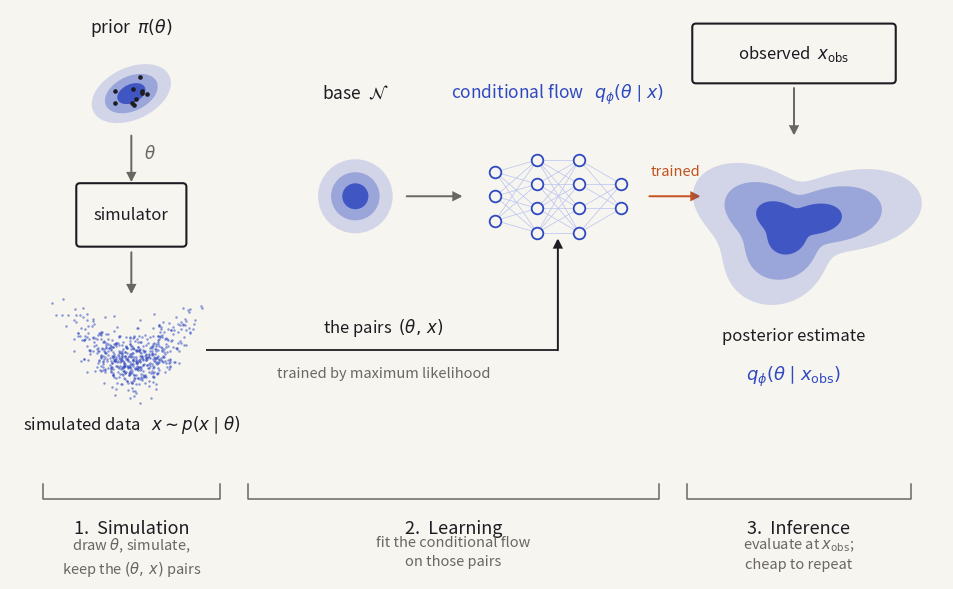

This chart was generated by the following Python code: (Note: this script raises an exception after producing the figure.)
#!/usr/bin/env python3
"""The SBI pipeline as ONE diagram — a redraw of thesis figure F6b_stages.

Split into three separate panels the procedure stops reading as a procedure: the
(theta, x) pairs produced on the left have to visibly travel into the network in
the middle, and the trained network has to visibly produce the posterior on the
right. So this is a single figure, with the three stages marked underneath by
brackets rather than cut apart.

Adapted for the slide: deck palette, heavier labels, and the stage captions
carried by the brackets instead of by prose.

    /usr/local/bin/python3 tools/make-sbi-pipeline.py

Writes assets/diagrams/sbi_pipeline_general.png.

NOT sbi_pipeline.png: assets/ is case-insensitive on macOS and SBI_pipeline.png
already exists there, referenced by eight other decks. Writing the lowercase name
silently overwrites it.
"""
import numpy as np
import matplotlib
matplotlib.use("Agg")
import matplotlib.pyplot as plt
from matplotlib.patches import FancyArrowPatch, FancyBboxPatch, Ellipse

PAPER  = "#f7f5f0"
INK    = "#1c1c22"
MUTED  = "#6a6760"
ACCENT = "#2f49c0"
SOFT   = "#b9c2ee"
WARM   = "#c2521f"
rng = np.random.default_rng(5)

fig, ax = plt.subplots(figsize=(13.6, 5.6), dpi=200)
fig.patch.set_facecolor(PAPER)
ax.set_facecolor(PAPER)
ax.set_xlim(0, 100); ax.set_ylim(-10, 50)
ax.set_xticks([]); ax.set_yticks([]); ax.set_aspect("equal")
for sp in ax.spines.values():
    sp.set_visible(False)


def arrow(x0, y0, x1, y1, color=MUTED, lw=1.4, ls="-"):
    ax.add_patch(FancyArrowPatch((x0, y0), (x1, y1), arrowstyle="-|>",
                                 mutation_scale=13, lw=lw, color=color,
                                 linestyle=ls, shrinkA=0, shrinkB=0,
                                 joinstyle="miter"))


def blob(cx, cy, sx, sy, seed, alphas=(0.18, 0.34, 0.85), scales=(1.6, 1.1, 0.6)):
    t = np.linspace(0, 2 * np.pi, 400)
    r = 1 + 0.28 * np.sin(3 * t + seed) + 0.15 * np.cos(2 * t - seed)
    for sc, a in zip(scales, alphas):
        ax.fill(cx + sc * sx * r * np.cos(t), cy + sc * sy * r * np.sin(t),
                color=ACCENT, alpha=a, lw=0)


# ============================================================ 1. simulation
ax.text(13, 47.5, r"prior  $\pi(\theta)$", ha="center", fontsize=12.5, color=INK)
for w, a in ((9.0, 0.18), (6.0, 0.34), (3.2, 0.85)):
    ax.add_patch(Ellipse((13, 41), w, 0.62 * w, angle=25, facecolor=ACCENT,
                         alpha=a, edgecolor="none"))
th = rng.multivariate_normal([13, 41], [[2.4, 1.2], [1.2, 1.2]], 10)
ax.scatter(th[:, 0], th[:, 1], s=11, color=INK, zorder=5, linewidths=0)

arrow(13, 36.5, 13, 31.5)
ax.text(14.4, 34, r"$\theta$", fontsize=12, color=MUTED)

ax.add_patch(FancyBboxPatch((7.5, 25.0), 11, 6, boxstyle="round,pad=0.4",
                            facecolor=PAPER, edgecolor=INK, lw=1.5))
ax.text(13, 28.0, "simulator", ha="center", va="center", fontsize=12, color=INK)

arrow(13, 24.0, 13, 19.5)
xs = rng.normal(size=(600, 2))
px = 13 + 3.1 * xs[:, 0]
py = 13.5 + 1.5 * (xs[:, 1] + 0.7 * xs[:, 0] ** 2 - 0.9)
keep = (px > 4) & (px < 22) & (py > 7.5) & (py < 19)   # no strays under the box
ax.scatter(px[keep], py[keep], s=3.2, color=ACCENT, alpha=0.55, linewidths=0)
ax.text(13, 5.0, r"simulated data   $x \sim p(x \mid \theta)$",
        ha="center", fontsize=12, color=INK)

# ============================================================== 2. learning
ax.text(37, 40.5, r"base  $\mathcal{N}$", ha="center", fontsize=12.5, color=INK)
for w, a in ((8.0, 0.18), (5.2, 0.34), (2.8, 0.85)):
    ax.add_patch(Ellipse((37, 30), w, w * 0.62 * 1.6, facecolor=ACCENT,
                         alpha=a, edgecolor="none"))
arrow(42.5, 30, 48.5, 30)

cols = [(52, 3), (56.5, 4), (61, 4), (65.5, 2)]
prev = None
for cx, k in cols:
    ys = np.linspace(30 - 2.6 * (k - 1) / 2, 30 + 2.6 * (k - 1) / 2, k)
    if prev is not None:
        for y0 in prev[1]:
            for y1 in ys:
                ax.plot([prev[0], cx], [y0, y1], color=SOFT, lw=0.5, zorder=1)
    ax.scatter([cx] * k, ys, s=70, facecolor=PAPER, edgecolor=ACCENT, lw=1.3,
               zorder=3)
    prev = (cx, ys)
ax.text(58.7, 40.5, r"conditional flow   $q_\phi(\theta \mid x)$",
        ha="center", fontsize=12.5, color=ACCENT)

# the pairs travelling from stage 1 into the network
ax.plot([21, 58.7], [13.5, 13.5], color=INK, lw=1.3, solid_capstyle="butt")
arrow(58.7, 13.5, 58.7, 25.5, color=INK)
ax.text(40, 15.4, r"the pairs  $(\theta,\, x)$", ha="center", fontsize=12,
        color=INK)
ax.text(40, 10.6, "trained by maximum likelihood", ha="center", fontsize=10.5,
        color=MUTED)

# ============================================================= 3. inference
ax.add_patch(FancyBboxPatch((73.5, 42.5), 21, 5.6, boxstyle="round,pad=0.4",
                            facecolor=PAPER, edgecolor=INK, lw=1.5))
ax.text(84, 45.3, r"observed  $x_{\rm obs}$", ha="center", va="center",
        fontsize=12, color=INK)
arrow(84, 41.6, 84, 36.5)

arrow(68.5, 30, 74.0, 30, color=WARM)
ax.text(71.3, 32.2, "trained", ha="center", fontsize=10.5, color=WARM)

blob(84, 27, 6.2, 4.6, seed=0.6)
ax.text(84, 14.5, r"posterior estimate", ha="center", fontsize=12, color=INK)
ax.text(84, 10.3, r"$q_\phi(\theta \mid x_{\rm obs})$", ha="center",
        fontsize=13, color=ACCENT)

# ================================================================= brackets
STAGES = [(3.5, 22.5, "1.  Simulation", "draw $\\theta$, simulate,\nkeep the $(\\theta,\\, x)$ pairs"),
          (25.5, 69.5, "2.  Learning",  "fit the conditional flow\non those pairs"),
          (72.5, 96.5, "3.  Inference", "evaluate at $x_{\\rm obs}$;\ncheap to repeat")]
for x0, x1, name, sub in STAGES:
    ax.plot([x0, x0, x1, x1], [-0.8, -2.4, -2.4, -0.8], color=MUTED, lw=1.1)
    ax.text((x0 + x1) / 2, -4.6, name, ha="center", va="top", fontsize=13,
            color=INK)
    ax.text((x0 + x1) / 2, -6.4, sub, ha="center", va="top", fontsize=10.5,
            color=MUTED, linespacing=1.4)

fig.subplots_adjust(0, 0, 1, 1)
fig.savefig("assets/diagrams/sbi_pipeline_general.png", facecolor=PAPER,
            bbox_inches="tight", pad_inches=0.06)
print("wrote assets/diagrams/sbi_pipeline_general.png")
